pico-8 play session: no input (idle)

[t = 1 s] idle ~1s (no d-pad/buttons)
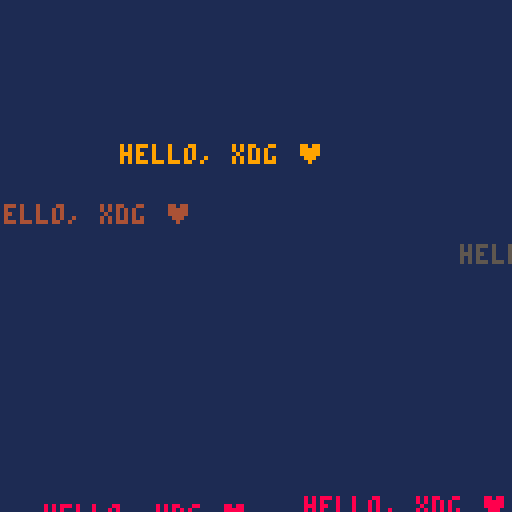
[t = 2 s] idle ~2s (no d-pad/buttons)
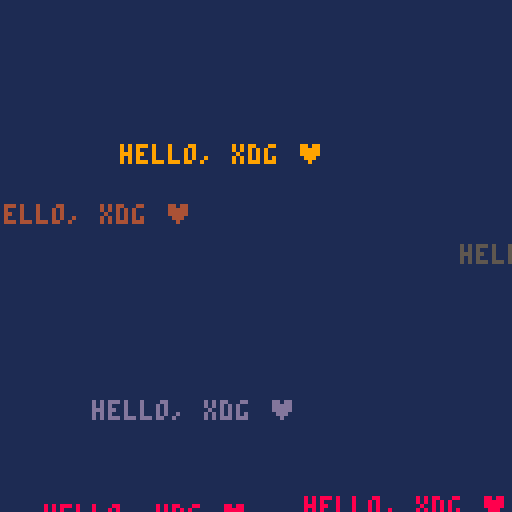
[t = 6 s] idle ~6s (no d-pad/buttons)
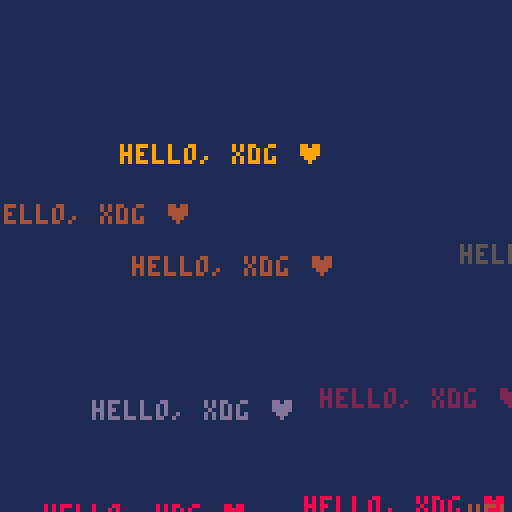

pico-8 cartridge
version 43
__lua__
-- hello, world

t = "hello, xdg ♥"
i = 0   -- hello count
tw = print(s,0,-8)  -- t width
th = 8 -- t height
sw = 128  -- screen width
sh = 128  -- screen height
b = 1  -- bg colour
d = 5  -- delay

cls(b)
repeat
  -- say hi ♥
  x = rnd(sw + tw) - tw/2
  y = rnd(sh + th) - th/2
  c = rnd(14)+2
  print(t, x, y, c)

  -- wait a few frames
  for j=0,d do
    flip()
  end

  -- two timed display modes
  -- clear screen regularly
  i += 1
  if i > 20 then
    i = 0
    d = 5
  elseif i == 10 then
    d = 20
  elseif i > 10 then
    cls(b)
  end
until false
__gfx__
80800bb000aaaa000000000000000000000000000000000000000000000000000000000000000000000000000000000000000000000000000000000000000000
08000b0b0a2aa2a00000000000000000000000000000000000000000000000000000000000000000000000000000000000000000000000000000000000000000
08000b0baa2aa2aa0000000000000000000000000000000000000000000000000000000000000000000000000000000000000000000000000000000000000000
80800bb0aaaaaaaa0000000000000000000000000000000000000000000000000000000000000000000000000000000000000000000000000000000000000000
000cc000a2aaaa2a0000000000000000000000000000000000000000000000000000000000000000000000000000000000000000000000000000000000000000
00c00000a222222a0000000000000000000000000000000000000000000000000000000000000000000000000000000000000000000000000000000000000000
00c0c0000a2882a00000000000000000000000000000000000000000000000000000000000000000000000000000000000000000000000000000000000000000
000cc00000aaaa000000000000000000000000000000000000000000000000000000000000000000000000000000000000000000000000000000000000000000
